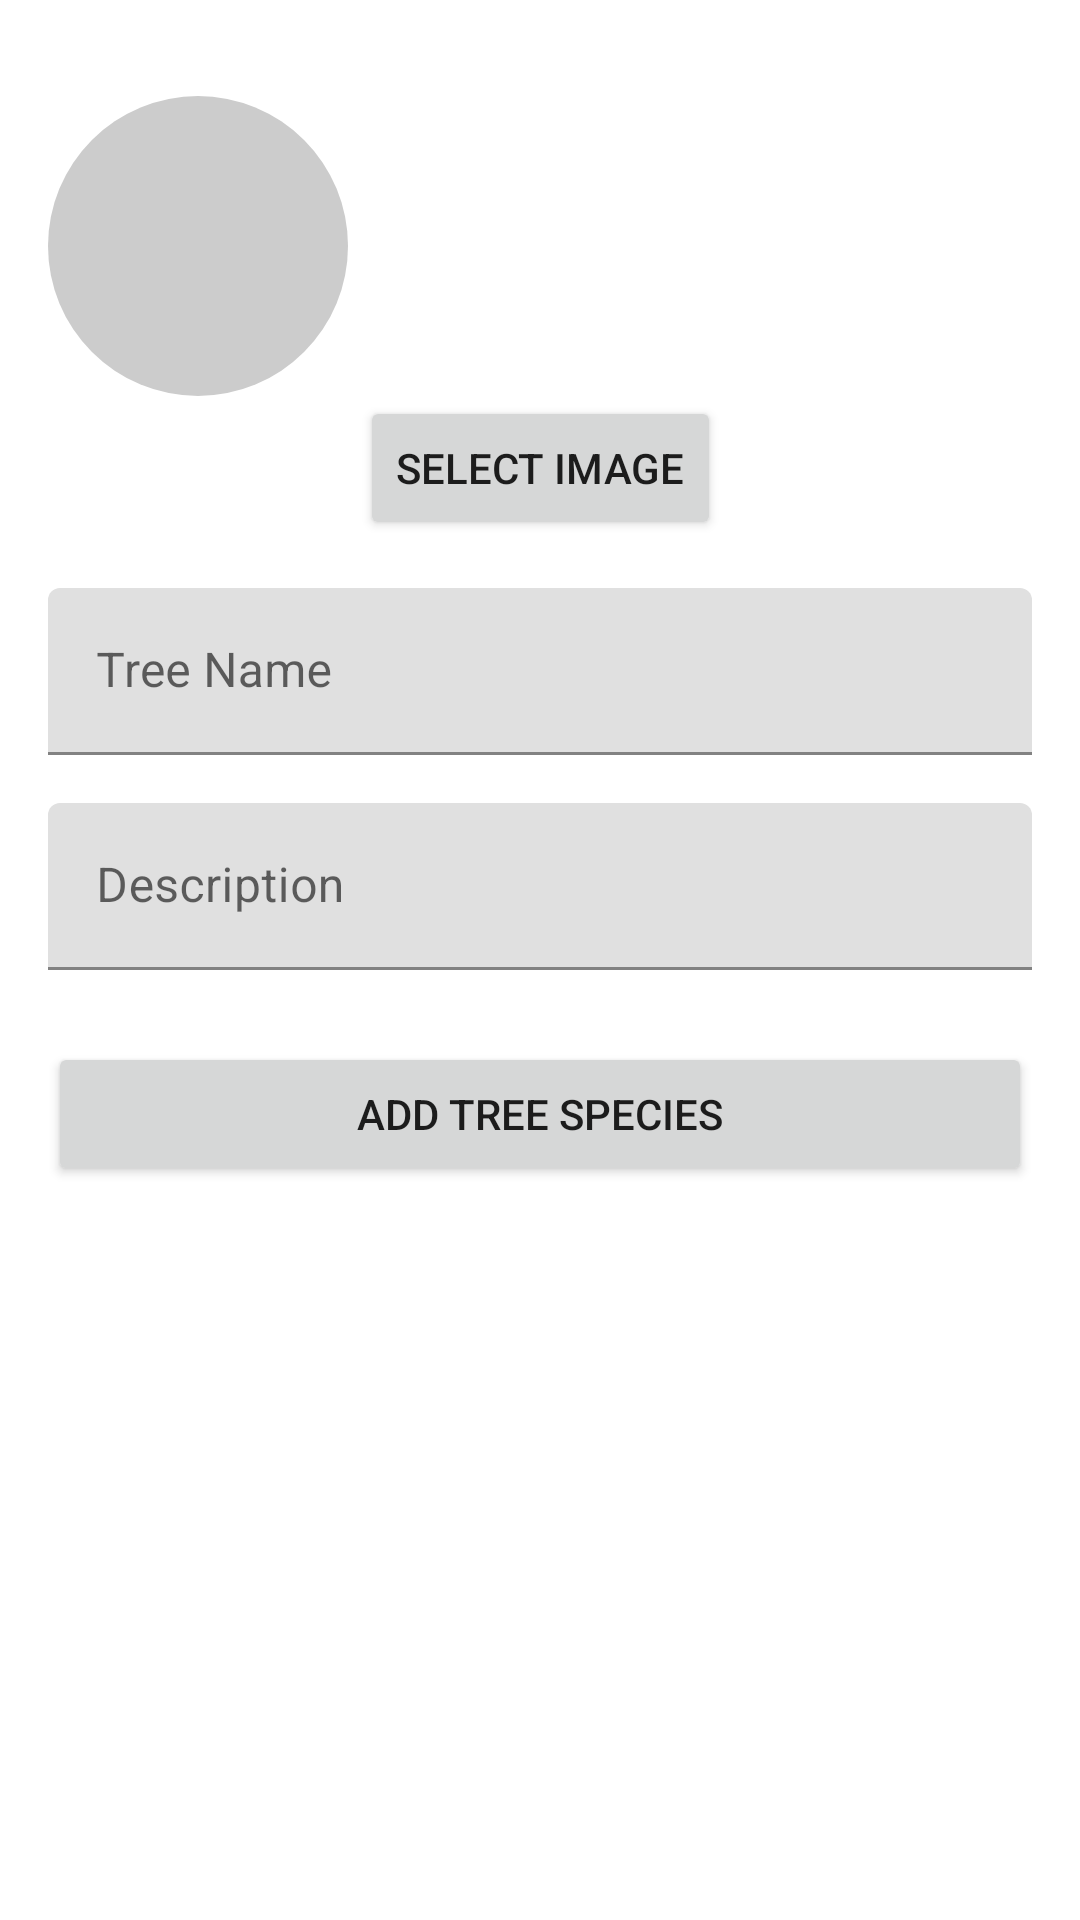

Layout XML and referenced resources for this Android screen:
<!-- AndroidManifest.xml: application theme Theme.TreeMarketPlace -->
<!-- res/layout/activity_add_tree_species.xml -->
<?xml version="1.0" encoding="utf-8"?>
<androidx.constraintlayout.widget.ConstraintLayout
    xmlns:android="http://schemas.android.com/apk/res/android"
    xmlns:app="http://schemas.android.com/apk/res-auto"
    android:layout_width="match_parent"
    android:layout_height="match_parent"
    android:padding="16dp">

    <ImageView
        android:id="@+id/imagePreview"
        android:layout_width="100dp"
        android:layout_height="100dp"
        android:layout_marginTop="16dp"
        android:scaleType="centerCrop"
        android:contentDescription="Selected Image Preview"
        android:background="@drawable/placeholder_image"
        app:layout_constraintTop_toTopOf="parent"
        app:layout_constraintStart_toStartOf="parent" />

    <Button
        android:id="@+id/selectImageButton"
        android:layout_width="wrap_content"
        android:layout_height="wrap_content"
        android:text="Select Image"
        app:layout_constraintTop_toBottomOf="@id/imagePreview"
        app:layout_constraintStart_toStartOf="parent"
        app:layout_constraintEnd_toEndOf="parent" />

    <com.google.android.material.textfield.TextInputLayout
        android:id="@+id/nameLayout"
        android:layout_width="0dp"
        android:layout_height="wrap_content"
        android:hint="Tree Name"
        app:layout_constraintTop_toBottomOf="@id/selectImageButton"
        app:layout_constraintStart_toStartOf="parent"
        app:layout_constraintEnd_toEndOf="parent"
        android:layout_marginTop="16dp">

        <com.google.android.material.textfield.TextInputEditText
            android:id="@+id/nameField"
            android:layout_width="match_parent"
            android:layout_height="wrap_content"
            android:inputType="text"/>
    </com.google.android.material.textfield.TextInputLayout>

    <com.google.android.material.textfield.TextInputLayout
        android:id="@+id/descriptionLayout"
        android:layout_width="0dp"
        android:layout_height="wrap_content"
        android:hint="Description"
        app:layout_constraintTop_toBottomOf="@id/nameLayout"
        app:layout_constraintStart_toStartOf="parent"
        app:layout_constraintEnd_toEndOf="parent"
        android:layout_marginTop="16dp">

        <com.google.android.material.textfield.TextInputEditText
            android:id="@+id/descriptionField"
            android:layout_width="match_parent"
            android:layout_height="wrap_content"
            android:inputType="textMultiLine"/>
    </com.google.android.material.textfield.TextInputLayout>

    <Button
        android:id="@+id/addButton"
        android:layout_width="0dp"
        android:layout_height="wrap_content"
        android:text="Add Tree Species"
        app:layout_constraintTop_toBottomOf="@id/descriptionLayout"
        app:layout_constraintStart_toStartOf="parent"
        app:layout_constraintEnd_toEndOf="parent"
        android:layout_marginTop="24dp"/>

</androidx.constraintlayout.widget.ConstraintLayout>
<!-- resources referenced by this layout -->
<resources>
  <!-- drawable placeholder_image (drawable) -->
  <?xml version="1.0" encoding="utf-8"?>
  <vector xmlns:android="http://schemas.android.com/apk/res/android"
      android:width="400dp"
      android:height="400dp"
      android:viewportWidth="400"
      android:viewportHeight="400">
      <path
          android:fillColor="#CCCCCC"
      android:pathData="M 200,0 A 200,200 0 1,0 200,400 A 200,200 0 1,0 200,0 Z"/>
  </vector>
  <style name="Theme.TreeMarketPlace" parent="Theme.MaterialComponents.DayNight.DarkActionBar">
          
          <item name="colorPrimary">@color/purple_500</item>
          <item name="colorPrimaryVariant">@color/purple_700</item>
          <item name="colorOnPrimary">@color/white</item>
          
          <item name="colorSecondary">@color/teal_200</item>
          <item name="colorSecondaryVariant">@color/teal_700</item>
          <item name="colorOnSecondary">@color/black</item>
          
          <item name="android:statusBarColor">?attr/colorPrimaryVariant</item>
          
      </style>
  <color name="purple_500">#FF6200EE</color>
  <color name="purple_700">#FF3700B3</color>
  <color name="white">#FFFFFFFF</color>
  <color name="teal_200">#FF03DAC5</color>
  <color name="teal_700">#FF018786</color>
  <color name="black">#FF000000</color>
</resources>
